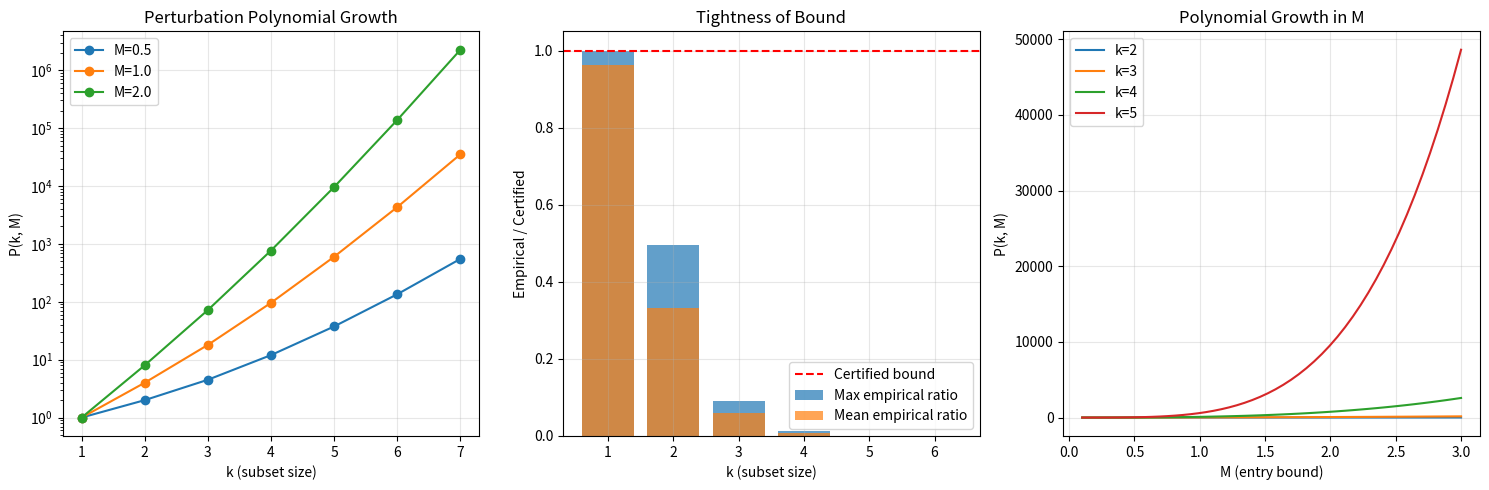
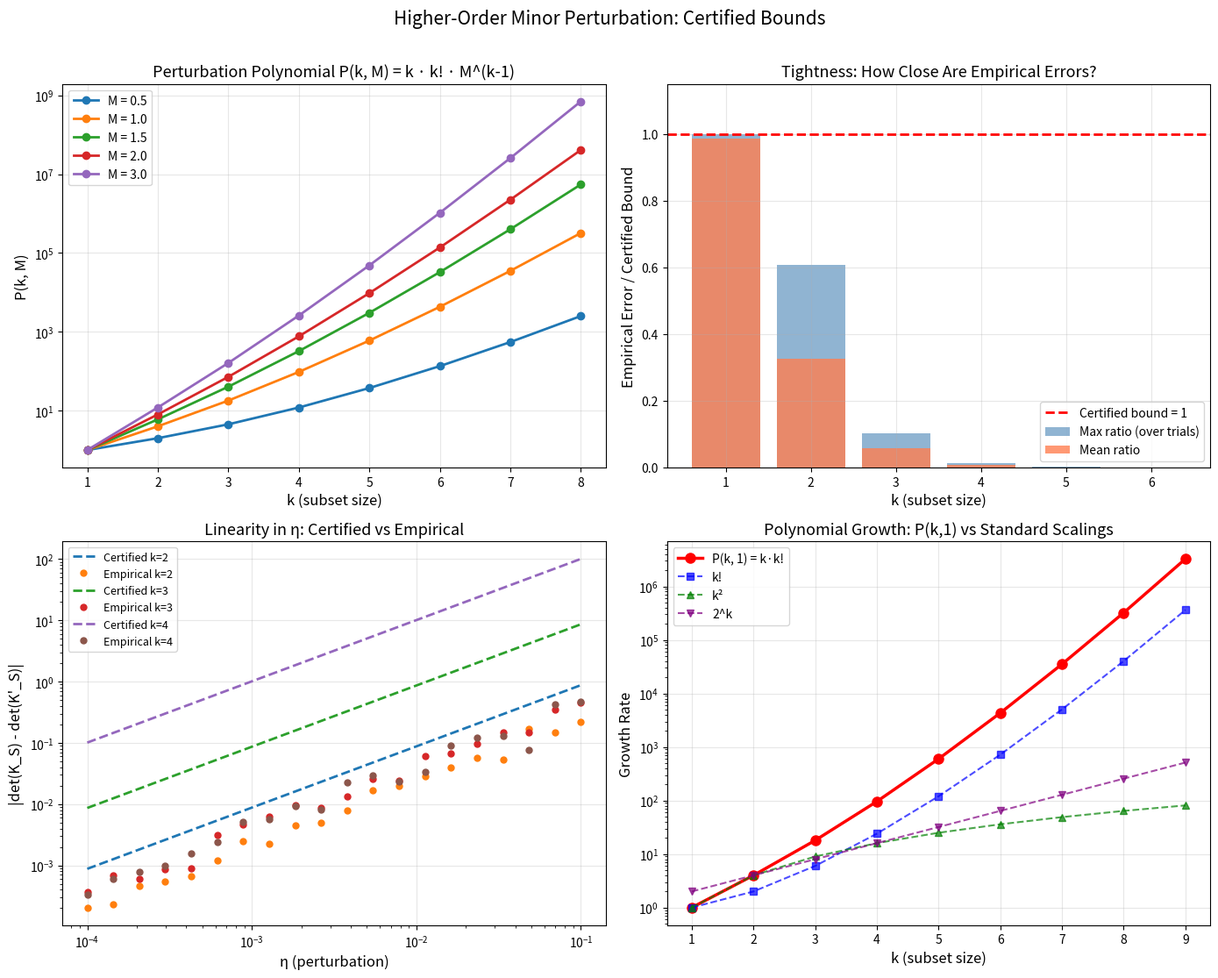
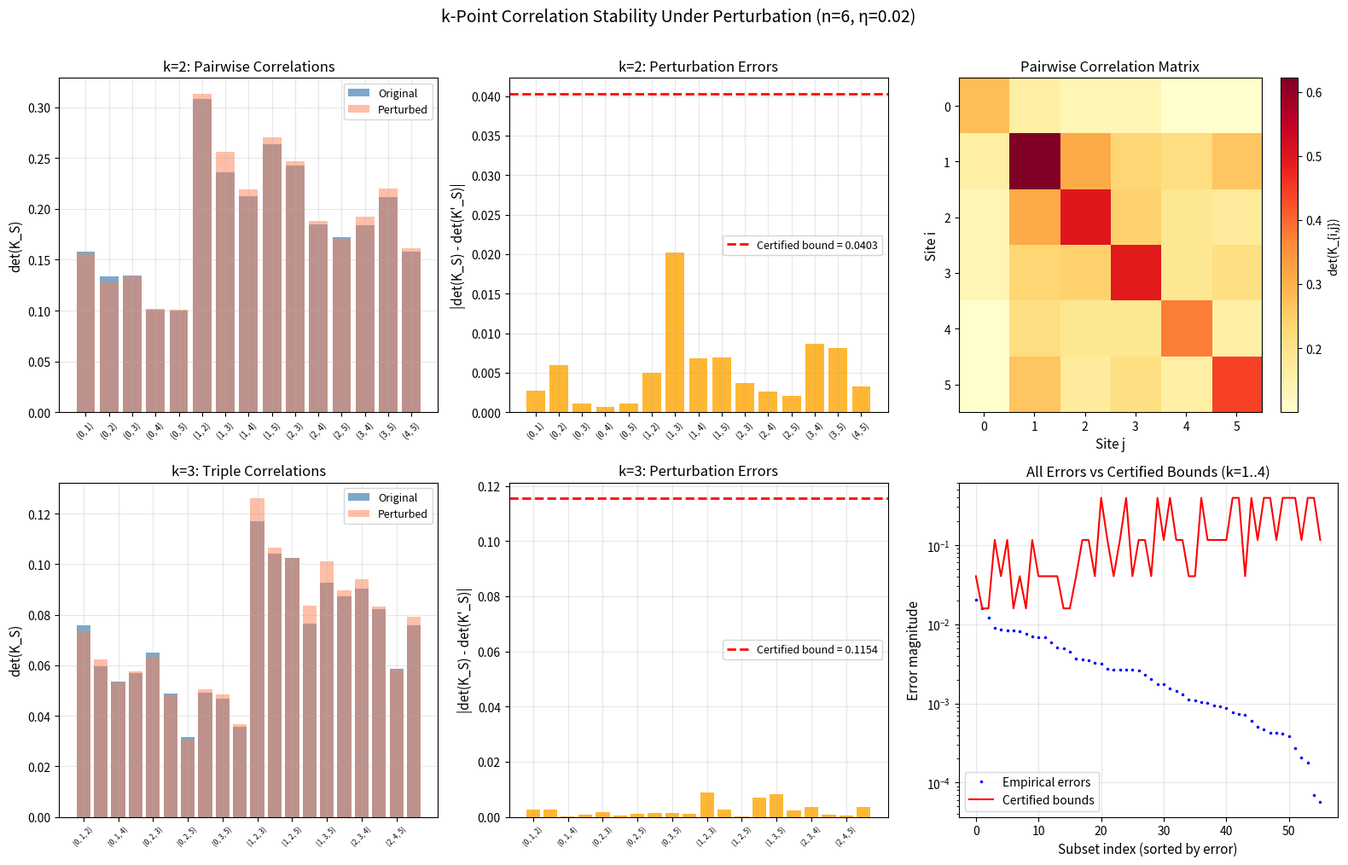
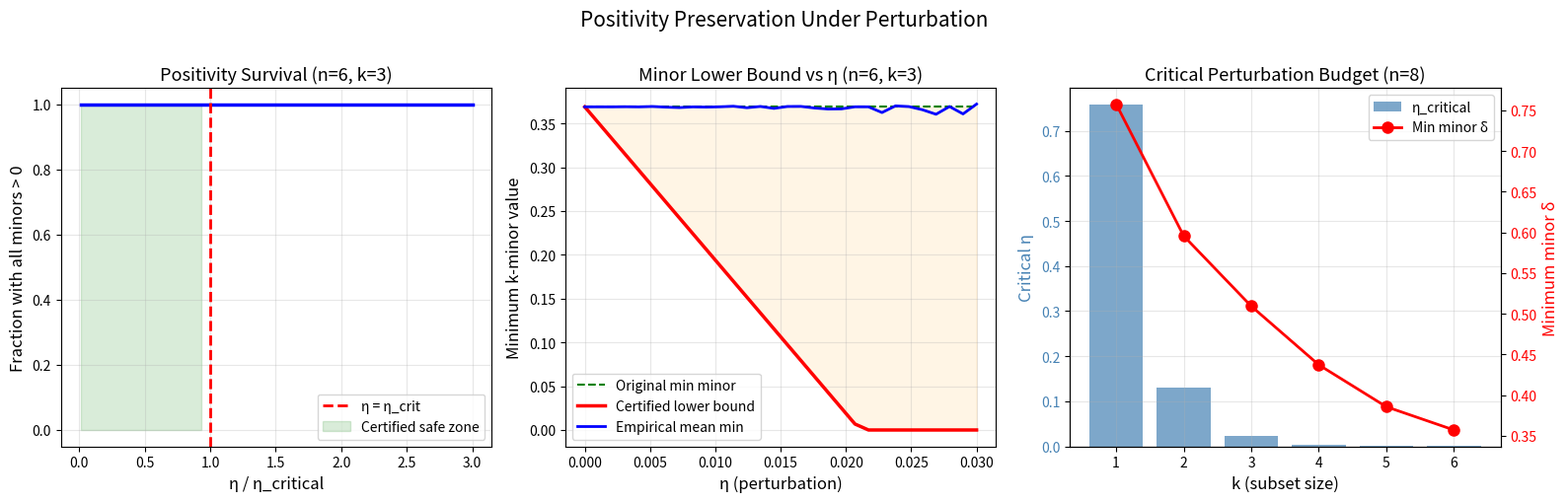

Python code for these plots, in order:
"""
Applications of Higher-Order Minor Perturbation Theory

Demonstrates real-world applications across multiple domains:
1. Certified k-DPP sampling with higher-order guarantees
2. Robust correlation estimation in determinantal models
3. Perturbation analysis for quantum chemistry surrogates
"""

import numpy as np
from itertools import combinations
from math import factorial
from typing import List, Tuple, Dict


def minor_perturb_poly(k: int, M: float) -> float:
    """P(k, M) = k · k! · M^(k-1)"""
    if k == 0:
        return 0.0
    return float(k * factorial(k)) * M ** (k - 1)


# ============================================================
# Application 1: Certified k-DPP Sampling
# ============================================================

def certified_kdpp_sampling(K: np.ndarray, k: int, eta: float,
                            n_samples: int = 1000) -> Dict:
    """
    Certified k-DPP sampling with higher-order guarantees.
    
    Given a kernel K and perturbation budget eta, computes:
    - The certified bound on k-point inclusion probability errors
    - Whether the approximate kernel preserves positivity of all k-minors
    - Empirical sampling statistics for validation
    
    In a k-DPP, the probability of selecting subset S with |S|=k is:
      Pr[S] = det(K_S) / Σ_{|T|=k} det(K_T)
    
    Under perturbation K → K', the selection probabilities change by at most:
      |Pr_K[S] - Pr_{K'}[S]| ≤ C · P(k,M) · η
    where C depends on the partition function and its perturbation.
    
    Args:
        K: PSD kernel matrix
        k: Subset size
        eta: Perturbation budget
        n_samples: Number of Monte Carlo samples for validation
    
    Returns:
        Certification results
    """
    n = K.shape[0]
    M = np.max(np.abs(K))
    
    # Compute all k-minors
    subsets = list(combinations(range(n), k))
    minors = {}
    for S in subsets:
        idx = list(S)
        minors[S] = np.linalg.det(K[np.ix_(idx, idx)])
    
    # Partition function
    Z = sum(minors.values())
    
    # Certified bound on each minor
    bound = minor_perturb_poly(k, M) * eta
    
    # Minimum minor (positivity margin)
    min_minor = min(minors.values())
    
    # Critical perturbation for positivity
    P_kM = minor_perturb_poly(k, M)
    eta_crit = min_minor / P_kM if P_kM > 0 and min_minor > 0 else 0
    
    # Perturbed kernel
    E = np.random.uniform(-eta, eta, (n, n))
    E = (E + E.T) / 2
    K_prime = K + E
    
    # Perturbed minors
    perturbed_minors = {}
    for S in subsets:
        idx = list(S)
        perturbed_minors[S] = np.linalg.det(K_prime[np.ix_(idx, idx)])
    
    Z_prime = sum(perturbed_minors.values())
    
    # Compute actual errors in selection probabilities
    prob_errors = []
    for S in subsets:
        p = minors[S] / Z if Z > 0 else 0
        p_prime = perturbed_minors[S] / Z_prime if Z_prime > 0 else 0
        prob_errors.append(abs(p - p_prime))
    
    return {
        'n': n,
        'k': k,
        'M': M,
        'eta': eta,
        'minor_bound': bound,
        'partition_function': Z,
        'partition_function_perturbed': Z_prime,
        'min_minor': min_minor,
        'eta_critical': eta_crit,
        'positivity_safe': eta < eta_crit,
        'max_prob_error': max(prob_errors),
        'mean_prob_error': np.mean(prob_errors),
        'n_subsets': len(subsets)
    }


# ============================================================
# Application 2: Robust Correlation Estimation
# ============================================================

def correlation_stability_analysis(n: int, k: int,
                                   noise_levels: List[float]) -> Dict:
    """
    Analyze stability of k-point correlation functions under noise.
    
    In statistical physics, the k-point correlation function of a
    determinantal model is ρ_k(S) = det(K_S). Under measurement noise
    or model uncertainty, we need certified bounds on correlation errors.
    
    This function generates a random DPP kernel, adds various levels
    of noise, and compares the certified bound against empirical errors.
    
    Args:
        n: System size (number of sites)
        k: Correlation order
        noise_levels: List of η values to test
    
    Returns:
        Analysis results for each noise level
    """
    # Generate a random DPP kernel (eigenvalues in [0,1])
    U = np.linalg.qr(np.random.randn(n, n))[0]
    eigenvalues = np.random.uniform(0, 1, n)
    K = U @ np.diag(eigenvalues) @ U.T
    K = (K + K.T) / 2  # ensure symmetry
    
    M = np.max(np.abs(K))
    
    results = []
    for eta in noise_levels:
        E = np.random.uniform(-eta, eta, (n, n))
        E = (E + E.T) / 2
        K_noisy = K + E
        
        actual_eta = np.max(np.abs(K - K_noisy))
        M_total = max(M, np.max(np.abs(K_noisy)))
        bound = minor_perturb_poly(k, M_total) * actual_eta
        
        # Compute correlation errors for random subsets
        subsets = list(combinations(range(n), k))
        if len(subsets) > 500:
            idx_choice = np.random.choice(len(subsets), 500, replace=False)
            subsets = [subsets[i] for i in idx_choice]
        
        errors = []
        for S in subsets:
            idx = list(S)
            rho = np.linalg.det(K[np.ix_(idx, idx)])
            rho_noisy = np.linalg.det(K_noisy[np.ix_(idx, idx)])
            errors.append(abs(rho - rho_noisy))
        
        results.append({
            'eta': eta,
            'actual_eta': actual_eta,
            'certified_bound': bound,
            'max_empirical_error': max(errors),
            'mean_empirical_error': np.mean(errors),
            'tightness': max(errors) / bound if bound > 0 else 0
        })
    
    return {
        'n': n,
        'k': k,
        'M': M,
        'P_k_M': minor_perturb_poly(k, M),
        'results': results
    }


# ============================================================
# Application 3: Quantum Chemistry Observables
# ============================================================

def quantum_observable_certification(n_orbitals: int, k_electrons: int,
                                     approx_error: float) -> Dict:
    """
    Certify perturbation bounds for k-electron determinantal observables.
    
    In quantum chemistry, reduced density matrices and their determinantal
    surrogates involve principal minors of the one-body density matrix.
    When using approximate methods (Hartree-Fock, DFT), the kernel is
    known only approximately. This function computes certified error bars.
    
    The one-body density matrix γ of a Slater determinant has eigenvalues
    0 or 1 (occupation numbers). Under perturbation γ → γ', the k-electron
    observables det(γ_S) change by at most P(k, M) · η.
    
    Args:
        n_orbitals: Number of orbitals
        k_electrons: Number of electrons in the observable
        approx_error: Approximation error in the density matrix
    
    Returns:
        Certification results
    """
    n = n_orbitals
    k = k_electrons
    
    # Generate a density matrix (eigenvalues 0 or 1, with some in between for approx)
    n_occupied = min(k + 2, n)
    U = np.linalg.qr(np.random.randn(n, n))[0]
    eigenvalues = np.zeros(n)
    eigenvalues[:n_occupied] = 1.0
    # Add some fractional occupation to simulate correlation effects
    eigenvalues[n_occupied:min(n_occupied+2, n)] = 0.3
    
    gamma = U @ np.diag(eigenvalues) @ U.T
    gamma = (gamma + gamma.T) / 2
    
    M = np.max(np.abs(gamma))
    
    # Compute certified bound
    P_kM = minor_perturb_poly(k, M)
    certified_bound = P_kM * approx_error
    
    # Simulate approximate density matrix
    E = np.random.uniform(-approx_error, approx_error, (n, n))
    E = (E + E.T) / 2
    gamma_approx = gamma + E
    
    # Compute observables
    subsets = list(combinations(range(n), k))
    if len(subsets) > 200:
        idx_choice = np.random.choice(len(subsets), 200, replace=False)
        subsets = [subsets[i] for i in idx_choice]
    
    exact_obs = []
    approx_obs = []
    for S in subsets:
        idx = list(S)
        exact_obs.append(np.linalg.det(gamma[np.ix_(idx, idx)]))
        approx_obs.append(np.linalg.det(gamma_approx[np.ix_(idx, idx)]))
    
    errors = [abs(e - a) for e, a in zip(exact_obs, approx_obs)]
    
    return {
        'n_orbitals': n,
        'k_electrons': k,
        'M': M,
        'approx_error': approx_error,
        'P_k_M': P_kM,
        'certified_bound': certified_bound,
        'max_empirical_error': max(errors),
        'mean_empirical_error': np.mean(errors),
        'tightness': max(errors) / certified_bound if certified_bound > 0 else 0,
        'n_observables': len(subsets),
        'exact_range': (min(exact_obs), max(exact_obs)),
        'approx_range': (min(approx_obs), max(approx_obs))
    }


if __name__ == "__main__":
    np.random.seed(42)
    
    print("=" * 70)
    print("APPLICATION 1: Certified k-DPP Sampling")
    print("=" * 70)
    
    n = 8
    A = np.random.randn(n, n) / np.sqrt(n)
    K = A @ A.T + 0.1 * np.eye(n)
    
    for k in [2, 3, 4]:
        result = certified_kdpp_sampling(K, k, eta=0.01)
        print(f"\nk={k}: {result['n_subsets']} subsets")
        print(f"  Minor bound: {result['minor_bound']:.6f}")
        print(f"  Max prob error: {result['max_prob_error']:.8f}")
        print(f"  Positivity safe: {result['positivity_safe']}")
    
    print("\n" + "=" * 70)
    print("APPLICATION 2: Correlation Stability")
    print("=" * 70)
    
    noise_levels = [0.001, 0.005, 0.01, 0.05, 0.1]
    analysis = correlation_stability_analysis(8, 3, noise_levels)
    
    print(f"\nn={analysis['n']}, k={analysis['k']}, M={analysis['M']:.4f}")
    print(f"P(k,M) = {analysis['P_k_M']:.4f}")
    print(f"\n{'η':>8} {'Certified':>12} {'Empirical':>12} {'Tightness':>12}")
    print("-" * 50)
    for r in analysis['results']:
        print(f"{r['eta']:>8.4f} {r['certified_bound']:>12.6f} "
              f"{r['max_empirical_error']:>12.6f} {r['tightness']:>12.4f}")
    
    print("\n" + "=" * 70)
    print("APPLICATION 3: Quantum Chemistry Observables")
    print("=" * 70)
    
    for k in [2, 3, 4]:
        result = quantum_observable_certification(10, k, 0.01)
        print(f"\nk={k} electrons, {result['n_orbitals']} orbitals:")
        print(f"  P({k}, {result['M']:.2f}) = {result['P_k_M']:.2f}")
        print(f"  Certified bound: {result['certified_bound']:.6f}")
        print(f"  Max empirical error: {result['max_empirical_error']:.8f}")
        print(f"  Tightness: {result['tightness']:.4f}")


"""
Demo: Higher-Order Minor Perturbation Bounds for DPP Kernels

This script demonstrates the certified perturbation theory for principal minors
of symmetric PSD kernels. It generates random PSD matrices, perturbs them
entrywise, computes principal minors, and compares empirical perturbation errors
against the certified bound P(k,M)*η = k·k!·M^(k-1)·η.
"""

import numpy as np
from itertools import combinations
from math import factorial
import matplotlib
matplotlib.use('Agg')
import matplotlib.pyplot as plt


def minor_perturb_poly(k: int, M: float) -> float:
    """Certified perturbation polynomial P(k, M) = k · k! · M^(k-1)."""
    if k == 0:
        return 0.0
    return k * factorial(k) * M ** (k - 1)


def random_psd_matrix(n: int, rank: int = None) -> np.ndarray:
    """Generate a random n×n symmetric PSD matrix with entries roughly in [-1, 1]."""
    if rank is None:
        rank = n
    A = np.random.randn(n, rank) / np.sqrt(n)
    K = A @ A.T
    return K


def entrywise_perturb(K: np.ndarray, eta: float) -> np.ndarray:
    """Perturb K entrywise by at most eta, preserving symmetry."""
    n = K.shape[0]
    E = np.random.uniform(-eta, eta, (n, n))
    E = (E + E.T) / 2  # symmetrize
    return K + E


def principal_submatrix(K: np.ndarray, indices: tuple) -> np.ndarray:
    """Extract principal submatrix indexed by given indices."""
    idx = list(indices)
    return K[np.ix_(idx, idx)]


def principal_minor(K: np.ndarray, indices: tuple) -> float:
    """Compute det of principal submatrix."""
    return np.linalg.det(principal_submatrix(K, indices))


def max_entry_bound(K: np.ndarray) -> float:
    """Maximum absolute entry of K."""
    return np.max(np.abs(K))


def demo_basic_bound():
    """Demo 1: Basic perturbation bound verification."""
    print("=" * 70)
    print("DEMO 1: Basic Perturbation Bound Verification")
    print("=" * 70)
    
    np.random.seed(42)
    n = 8
    eta = 0.01
    
    K = random_psd_matrix(n)
    K_prime = entrywise_perturb(K, eta)
    
    M = max(max_entry_bound(K), max_entry_bound(K_prime))
    actual_eta = np.max(np.abs(K - K_prime))
    
    print(f"Matrix size: {n}×{n}")
    print(f"Entry bound M: {M:.4f}")
    print(f"Perturbation eta: {actual_eta:.6f}")
    print()
    
    for k in range(1, 6):
        bound = minor_perturb_poly(k, M) * actual_eta
        
        # Sample random k-subsets and compute actual errors
        all_subsets = list(combinations(range(n), k))
        max_error = 0.0
        for S in all_subsets:
            det_K = principal_minor(K, S)
            det_Kp = principal_minor(K_prime, S)
            error = abs(det_K - det_Kp)
            max_error = max(max_error, error)
        
        ratio = max_error / bound if bound > 0 else 0
        print(f"k={k}: max|det(K_S)-det(K'_S)| = {max_error:.8f}, "
              f"bound = {bound:.8f}, ratio = {ratio:.4f}")
    
    print()


def demo_scaling():
    """Demo 2: Scaling of empirical vs certified bounds in k."""
    print("=" * 70)
    print("DEMO 2: Scaling Analysis in k")
    print("=" * 70)
    
    np.random.seed(123)
    n = 10
    eta = 0.005
    n_trials = 20
    
    results = {k: [] for k in range(1, 7)}
    
    for trial in range(n_trials):
        K = random_psd_matrix(n, rank=n)
        K_prime = entrywise_perturb(K, eta)
        M = max(max_entry_bound(K), max_entry_bound(K_prime))
        actual_eta = np.max(np.abs(K - K_prime))
        
        for k in range(1, 7):
            bound = minor_perturb_poly(k, M) * actual_eta
            
            subsets = list(combinations(range(n), k))
            if len(subsets) > 200:
                subsets = [subsets[i] for i in np.random.choice(len(subsets), 200, replace=False)]
            
            max_error = 0.0
            for S in subsets:
                error = abs(principal_minor(K, S) - principal_minor(K_prime, S))
                max_error = max(max_error, error)
            
            results[k].append(max_error / bound if bound > 0 else 0)
    
    print(f"{'k':>3} {'mean ratio':>12} {'max ratio':>12} {'P(k,1)':>12}")
    print("-" * 45)
    for k in range(1, 7):
        ratios = results[k]
        print(f"{k:>3} {np.mean(ratios):>12.6f} {np.max(ratios):>12.6f} "
              f"{minor_perturb_poly(k, 1.0):>12.1f}")
    
    print("\nNote: ratios << 1 confirm the certified bound is valid.")
    print("The bound grows as k·k!, but empirical errors are much smaller.\n")


def demo_positivity_preservation():
    """Demo 3: Positivity margin preservation."""
    print("=" * 70)
    print("DEMO 3: Positivity Margin Preservation (Theorem D)")
    print("=" * 70)
    
    np.random.seed(456)
    n = 6
    k = 3
    
    # Create a well-conditioned PSD matrix
    K = random_psd_matrix(n) + 0.5 * np.eye(n)
    M = max_entry_bound(K)
    
    # Find minimum principal minor
    all_subsets = list(combinations(range(n), k))
    min_minor = min(principal_minor(K, S) for S in all_subsets)
    delta = min_minor
    
    # Compute critical eta
    P_k_M = minor_perturb_poly(k, M)
    eta_critical = delta / P_k_M
    
    print(f"Matrix size: {n}×{n}, subset size k={k}")
    print(f"Entry bound M: {M:.4f}")
    print(f"Min principal minor δ: {delta:.6f}")
    print(f"P({k}, {M:.4f}): {P_k_M:.4f}")
    print(f"Critical η = δ/P(k,M): {eta_critical:.6f}")
    print()
    
    for eta_factor in [0.1, 0.5, 0.9, 1.0, 1.5, 2.0]:
        eta = eta_factor * eta_critical
        n_violations = 0
        n_tests = 50
        
        for _ in range(n_tests):
            K_prime = entrywise_perturb(K, eta)
            for S in all_subsets:
                if principal_minor(K_prime, S) <= 0:
                    n_violations += 1
        
        status = "✓ SAFE" if n_violations == 0 else f"✗ {n_violations} violations"
        print(f"η/η_crit = {eta_factor:.1f}: η = {eta:.6f}, {status}")
    
    print("\nTheorem D guarantees: η < η_crit ⟹ all minors stay positive.\n")


def demo_visualization():
    """Demo 4: Generate visualization plots."""
    print("=" * 70)
    print("DEMO 4: Generating Visualization Plots")
    print("=" * 70)
    
    # Plot 1: P(k, M) growth
    fig, axes = plt.subplots(1, 3, figsize=(15, 5))
    
    # P(k, M) vs k for various M
    ks = range(1, 8)
    for M in [0.5, 1.0, 2.0]:
        values = [minor_perturb_poly(k, M) for k in ks]
        axes[0].semilogy(list(ks), values, 'o-', label=f'M={M}')
    axes[0].set_xlabel('k (subset size)')
    axes[0].set_ylabel('P(k, M)')
    axes[0].set_title('Perturbation Polynomial Growth')
    axes[0].legend()
    axes[0].grid(True, alpha=0.3)
    
    # Empirical ratio vs k
    np.random.seed(789)
    n = 8
    eta = 0.01
    ratios_mean = []
    ratios_max = []
    
    for k in range(1, 7):
        trial_ratios = []
        for _ in range(30):
            K = random_psd_matrix(n)
            K_prime = entrywise_perturb(K, eta)
            M = max(max_entry_bound(K), max_entry_bound(K_prime))
            actual_eta = np.max(np.abs(K - K_prime))
            bound = minor_perturb_poly(k, M) * actual_eta
            
            subsets = list(combinations(range(n), k))
            if len(subsets) > 100:
                subsets = [subsets[i] for i in np.random.choice(len(subsets), 100, replace=False)]
            
            max_err = max(abs(principal_minor(K, S) - principal_minor(K_prime, S)) for S in subsets)
            trial_ratios.append(max_err / bound if bound > 0 else 0)
        
        ratios_mean.append(np.mean(trial_ratios))
        ratios_max.append(np.max(trial_ratios))
    
    axes[1].bar(range(1, 7), ratios_max, alpha=0.7, label='Max empirical ratio')
    axes[1].bar(range(1, 7), ratios_mean, alpha=0.7, label='Mean empirical ratio')
    axes[1].axhline(y=1.0, color='r', linestyle='--', label='Certified bound')
    axes[1].set_xlabel('k (subset size)')
    axes[1].set_ylabel('Empirical / Certified')
    axes[1].set_title('Tightness of Bound')
    axes[1].legend()
    axes[1].grid(True, alpha=0.3)
    
    # P(k,M) vs M
    Ms = np.linspace(0.1, 3.0, 50)
    for k in [2, 3, 4, 5]:
        values = [minor_perturb_poly(k, M) for M in Ms]
        axes[2].plot(Ms, values, label=f'k={k}')
    axes[2].set_xlabel('M (entry bound)')
    axes[2].set_ylabel('P(k, M)')
    axes[2].set_title('Polynomial Growth in M')
    axes[2].legend()
    axes[2].grid(True, alpha=0.3)
    
    plt.tight_layout()
    plt.savefig('perturbation_bounds.png', dpi=150, bbox_inches='tight')
    print("Saved: perturbation_bounds.png")
    plt.close()
    
    print("Visualization complete.\n")


if __name__ == "__main__":
    demo_basic_bound()
    demo_scaling()
    demo_positivity_preservation()
    demo_visualization()
    
    print("=" * 70)
    print("ALL DEMOS COMPLETE")
    print("=" * 70)


"""
Visualization: Perturbation Bound Scaling

Visualizes how the certified perturbation polynomial P(k,M) = k·k!·M^(k-1)
scales with subset size k and entry bound M, and compares against empirical
errors from random PSD matrix perturbations.
"""

import numpy as np
from itertools import combinations
from math import factorial
import matplotlib
matplotlib.use('Agg')
import matplotlib.pyplot as plt


def minor_perturb_poly(k, M):
    if k == 0:
        return 0.0
    return float(k * factorial(k)) * M ** (k - 1)


def random_psd_matrix(n, rank=None):
    if rank is None:
        rank = n
    A = np.random.randn(n, rank) / np.sqrt(n)
    return A @ A.T


def entrywise_perturb(K, eta):
    n = K.shape[0]
    E = np.random.uniform(-eta, eta, (n, n))
    E = (E + E.T) / 2
    return K + E


np.random.seed(42)

fig, axes = plt.subplots(2, 2, figsize=(14, 11))

# Panel 1: P(k, M) growth curves
ax = axes[0, 0]
ks = range(1, 9)
for M in [0.5, 1.0, 1.5, 2.0, 3.0]:
    values = [minor_perturb_poly(k, M) for k in ks]
    ax.semilogy(list(ks), values, 'o-', linewidth=2, markersize=6, label=f'M = {M}')
ax.set_xlabel('k (subset size)', fontsize=12)
ax.set_ylabel('P(k, M)', fontsize=12)
ax.set_title('Perturbation Polynomial P(k, M) = k · k! · M^(k-1)', fontsize=13)
ax.legend(fontsize=10)
ax.grid(True, alpha=0.3)

# Panel 2: Empirical tightness ratio
ax = axes[0, 1]
n = 8
eta = 0.01
n_trials = 40

mean_ratios = []
max_ratios = []
k_range = range(1, 7)

for k in k_range:
    trial_ratios = []
    for _ in range(n_trials):
        K = random_psd_matrix(n)
        K_prime = entrywise_perturb(K, eta)
        M = max(np.max(np.abs(K)), np.max(np.abs(K_prime)))
        actual_eta = np.max(np.abs(K - K_prime))
        bound = minor_perturb_poly(k, M) * actual_eta

        subsets = list(combinations(range(n), k))
        if len(subsets) > 100:
            subsets = [subsets[i] for i in np.random.choice(len(subsets), 100, replace=False)]

        max_err = max(abs(np.linalg.det(K[np.ix_(list(S), list(S))]) -
                         np.linalg.det(K_prime[np.ix_(list(S), list(S))]))
                      for S in subsets)
        trial_ratios.append(max_err / bound if bound > 0 else 0)

    mean_ratios.append(np.mean(trial_ratios))
    max_ratios.append(np.max(trial_ratios))

x = list(k_range)
ax.bar(x, max_ratios, alpha=0.6, color='steelblue', label='Max ratio (over trials)')
ax.bar(x, mean_ratios, alpha=0.8, color='coral', label='Mean ratio')
ax.axhline(y=1.0, color='red', linestyle='--', linewidth=2, label='Certified bound = 1')
ax.set_xlabel('k (subset size)', fontsize=12)
ax.set_ylabel('Empirical Error / Certified Bound', fontsize=12)
ax.set_title('Tightness: How Close Are Empirical Errors?', fontsize=13)
ax.legend(fontsize=10)
ax.set_ylim(0, 1.15)
ax.grid(True, alpha=0.3)

# Panel 3: Bound vs eta (linearity check)
ax = axes[1, 0]
n = 6
K = random_psd_matrix(n) + 0.3 * np.eye(n)
M = np.max(np.abs(K))
etas = np.logspace(-4, -1, 20)

for k in [2, 3, 4]:
    certified = [minor_perturb_poly(k, M) * e for e in etas]
    empirical = []
    for e in etas:
        K_prime = entrywise_perturb(K, e)
        actual_e = np.max(np.abs(K - K_prime))
        subsets = list(combinations(range(n), k))
        max_err = max(abs(np.linalg.det(K[np.ix_(list(S), list(S))]) -
                         np.linalg.det(K_prime[np.ix_(list(S), list(S))]))
                      for S in subsets)
        empirical.append(max_err)
    ax.loglog(etas, certified, '--', linewidth=2, label=f'Certified k={k}')
    ax.loglog(etas, empirical, 'o', markersize=5, label=f'Empirical k={k}')

ax.set_xlabel('η (perturbation)', fontsize=12)
ax.set_ylabel('|det(K_S) - det(K\'_S)|', fontsize=12)
ax.set_title('Linearity in η: Certified vs Empirical', fontsize=13)
ax.legend(fontsize=9)
ax.grid(True, alpha=0.3)

# Panel 4: k! growth comparison
ax = axes[1, 1]
ks = range(1, 10)
pkm = [minor_perturb_poly(k, 1.0) for k in ks]
factorials = [factorial(k) for k in ks]
k_fact_k = [k * factorial(k) for k in ks]
k_sq = [k**2 for k in ks]
k_exp = [2**k for k in ks]

ax.semilogy(list(ks), pkm, 'o-', linewidth=2.5, markersize=8, color='red', label='P(k, 1) = k·k!')
ax.semilogy(list(ks), factorials, 's--', linewidth=1.5, color='blue', alpha=0.7, label='k!')
ax.semilogy(list(ks), k_sq, '^--', linewidth=1.5, color='green', alpha=0.7, label='k²')
ax.semilogy(list(ks), k_exp, 'v--', linewidth=1.5, color='purple', alpha=0.7, label='2^k')
ax.set_xlabel('k (subset size)', fontsize=12)
ax.set_ylabel('Growth Rate', fontsize=12)
ax.set_title('Polynomial Growth: P(k,1) vs Standard Scalings', fontsize=13)
ax.legend(fontsize=10)
ax.grid(True, alpha=0.3)

plt.suptitle('Higher-Order Minor Perturbation: Certified Bounds', fontsize=15, y=1.01)
plt.tight_layout()
plt.savefig('viz_bound_scaling.png', dpi=150, bbox_inches='tight')
print("Saved: viz_bound_scaling.png")


"""
Visualization: Correlation Stability Heatmap

Visualizes the stability of k-point correlation functions (principal minors)
under kernel perturbation. Shows heatmaps of original vs perturbed correlations
and the certified error bounds.
"""

import numpy as np
from itertools import combinations
from math import factorial
import matplotlib
matplotlib.use('Agg')
import matplotlib.pyplot as plt


def minor_perturb_poly(k, M):
    if k == 0:
        return 0.0
    return float(k * factorial(k)) * M ** (k - 1)


np.random.seed(42)

fig, axes = plt.subplots(2, 3, figsize=(16, 10))

n = 6
# Create a nice PSD matrix
U = np.linalg.qr(np.random.randn(n, n))[0]
eigenvalues = np.array([0.9, 0.7, 0.5, 0.3, 0.2, 0.1])
K = U @ np.diag(eigenvalues) @ U.T
K = (K + K.T) / 2

eta = 0.02
E = np.random.uniform(-eta, eta, (n, n))
E = (E + E.T) / 2
K_prime = K + E

M = max(np.max(np.abs(K)), np.max(np.abs(K_prime)))

# Row 1: k=2 pairwise correlations
k = 2
subsets = list(combinations(range(n), k))
n_sub = len(subsets)

original_vals = np.array([np.linalg.det(K[np.ix_(list(S), list(S))]) for S in subsets])
perturbed_vals = np.array([np.linalg.det(K_prime[np.ix_(list(S), list(S))]) for S in subsets])
errors = np.abs(original_vals - perturbed_vals)
bound = minor_perturb_poly(k, M) * np.max(np.abs(K - K_prime))

labels = [f'{S}' for S in subsets]

ax = axes[0, 0]
ax.bar(range(n_sub), original_vals, alpha=0.7, color='steelblue', label='Original')
ax.bar(range(n_sub), perturbed_vals, alpha=0.5, color='coral', label='Perturbed')
ax.set_xticks(range(n_sub))
ax.set_xticklabels(labels, rotation=45, fontsize=7)
ax.set_ylabel('det(K_S)', fontsize=11)
ax.set_title(f'k=2: Pairwise Correlations', fontsize=12)
ax.legend(fontsize=9)
ax.grid(True, alpha=0.3)

ax = axes[0, 1]
ax.bar(range(n_sub), errors, alpha=0.8, color='orange')
ax.axhline(y=bound, color='red', linestyle='--', linewidth=2, label=f'Certified bound = {bound:.4f}')
ax.set_xticks(range(n_sub))
ax.set_xticklabels(labels, rotation=45, fontsize=7)
ax.set_ylabel('|det(K_S) - det(K\'_S)|', fontsize=11)
ax.set_title(f'k=2: Perturbation Errors', fontsize=12)
ax.legend(fontsize=9)
ax.grid(True, alpha=0.3)

# Heatmap: pairwise correlation matrix
ax = axes[0, 2]
corr_matrix = np.zeros((n, n))
for i in range(n):
    for j in range(n):
        if i == j:
            corr_matrix[i, j] = K[i, i]
        else:
            corr_matrix[i, j] = np.linalg.det(K[np.ix_([i, j], [i, j])])
im = ax.imshow(corr_matrix, cmap='YlOrRd', aspect='auto')
ax.set_title('Pairwise Correlation Matrix', fontsize=12)
ax.set_xlabel('Site j', fontsize=11)
ax.set_ylabel('Site i', fontsize=11)
plt.colorbar(im, ax=ax, label='det(K_{i,j})')

# Row 2: k=3 triple correlations
k = 3
subsets = list(combinations(range(n), k))
n_sub = len(subsets)

original_vals = np.array([np.linalg.det(K[np.ix_(list(S), list(S))]) for S in subsets])
perturbed_vals = np.array([np.linalg.det(K_prime[np.ix_(list(S), list(S))]) for S in subsets])
errors = np.abs(original_vals - perturbed_vals)
bound = minor_perturb_poly(k, M) * np.max(np.abs(K - K_prime))

labels = [f'{S}' for S in subsets]

ax = axes[1, 0]
ax.bar(range(n_sub), original_vals, alpha=0.7, color='steelblue', label='Original')
ax.bar(range(n_sub), perturbed_vals, alpha=0.5, color='coral', label='Perturbed')
ax.set_xticks(range(0, n_sub, 2))
ax.set_xticklabels([labels[i] for i in range(0, n_sub, 2)], rotation=45, fontsize=6)
ax.set_ylabel('det(K_S)', fontsize=11)
ax.set_title(f'k=3: Triple Correlations', fontsize=12)
ax.legend(fontsize=9)
ax.grid(True, alpha=0.3)

ax = axes[1, 1]
ax.bar(range(n_sub), errors, alpha=0.8, color='orange')
ax.axhline(y=bound, color='red', linestyle='--', linewidth=2, label=f'Certified bound = {bound:.4f}')
ax.set_xticks(range(0, n_sub, 2))
ax.set_xticklabels([labels[i] for i in range(0, n_sub, 2)], rotation=45, fontsize=6)
ax.set_ylabel('|det(K_S) - det(K\'_S)|', fontsize=11)
ax.set_title(f'k=3: Perturbation Errors', fontsize=12)
ax.legend(fontsize=9)
ax.grid(True, alpha=0.3)

# Sorted errors vs bound
ax = axes[1, 2]
all_errors = []
all_bounds = []
for k in range(1, 5):
    subsets = list(combinations(range(n), k))
    b = minor_perturb_poly(k, M) * np.max(np.abs(K - K_prime))
    for S in subsets:
        err = abs(np.linalg.det(K[np.ix_(list(S), list(S))]) -
                  np.linalg.det(K_prime[np.ix_(list(S), list(S))]))
        all_errors.append(err)
        all_bounds.append(b)

sorted_idx = np.argsort(all_errors)[::-1]
all_errors = np.array(all_errors)[sorted_idx]
all_bounds = np.array(all_bounds)[sorted_idx]

ax.semilogy(range(len(all_errors)), all_errors, 'b.', markersize=3, label='Empirical errors')
ax.semilogy(range(len(all_bounds)), all_bounds, 'r-', linewidth=1.5, label='Certified bounds')
ax.set_xlabel('Subset index (sorted by error)', fontsize=11)
ax.set_ylabel('Error magnitude', fontsize=11)
ax.set_title('All Errors vs Certified Bounds (k=1..4)', fontsize=12)
ax.legend(fontsize=10)
ax.grid(True, alpha=0.3)

plt.suptitle(f'k-Point Correlation Stability Under Perturbation (n={n}, η={eta})',
             fontsize=14, y=1.01)
plt.tight_layout()
plt.savefig('viz_correlation_heatmap.png', dpi=150, bbox_inches='tight')
print("Saved: viz_correlation_heatmap.png")


"""
Visualization: Positivity Margin Preservation

Visualizes Theorem D: if det(K_S) ≥ δ and P(k,M)·η < δ, then det(K'_S) > 0.
Shows the phase transition between safe and unsafe perturbation regimes.
"""

import numpy as np
from itertools import combinations
from math import factorial
import matplotlib
matplotlib.use('Agg')
import matplotlib.pyplot as plt


def minor_perturb_poly(k, M):
    if k == 0:
        return 0.0
    return float(k * factorial(k)) * M ** (k - 1)


def random_psd_matrix(n, condition=1.0):
    U = np.linalg.qr(np.random.randn(n, n))[0]
    eigs = np.random.uniform(condition, condition + 1.0, n)
    K = U @ np.diag(eigs) @ U.T
    return (K + K.T) / 2


np.random.seed(2024)

fig, axes = plt.subplots(1, 3, figsize=(16, 5))

# Panel 1: Phase diagram - which perturbation levels preserve positivity?
ax = axes[0]
n = 6
k = 3

n_trials = 50
eta_fractions = np.linspace(0.01, 3.0, 40)
survival_rates = []

K = random_psd_matrix(n, condition=0.5)
M = np.max(np.abs(K))

# Find min minor
subsets = list(combinations(range(n), k))
min_minor = min(np.linalg.det(K[np.ix_(list(S), list(S))]) for S in subsets)
delta = min_minor
P_kM = minor_perturb_poly(k, M)
eta_crit = delta / P_kM if P_kM > 0 else 1.0

for frac in eta_fractions:
    eta = frac * eta_crit
    successes = 0
    for _ in range(n_trials):
        E = np.random.uniform(-eta, eta, (n, n))
        E = (E + E.T) / 2
        K_prime = K + E
        all_pos = all(np.linalg.det(K_prime[np.ix_(list(S), list(S))]) > 0 for S in subsets)
        if all_pos:
            successes += 1
    survival_rates.append(successes / n_trials)

ax.plot(eta_fractions, survival_rates, 'b-', linewidth=2.5)
ax.axvline(x=1.0, color='red', linestyle='--', linewidth=2, label='η = η_crit')
ax.fill_between(eta_fractions, 0, 1, where=[f <= 1.0 for f in eta_fractions],
                alpha=0.15, color='green', label='Certified safe zone')
ax.set_xlabel('η / η_critical', fontsize=12)
ax.set_ylabel('Fraction with all minors > 0', fontsize=12)
ax.set_title(f'Positivity Survival (n={n}, k={k})', fontsize=13)
ax.legend(fontsize=10)
ax.grid(True, alpha=0.3)
ax.set_ylim(-0.05, 1.05)

# Panel 2: Minimum minor under perturbation
ax = axes[1]
n = 6
k = 3

K = random_psd_matrix(n, condition=0.3)
M = np.max(np.abs(K))
P_kM = minor_perturb_poly(k, M)

etas_test = np.linspace(0, 0.03, 30)
certified_lower = []
empirical_min = []

subsets = list(combinations(range(n), k))
min_det_K = min(np.linalg.det(K[np.ix_(list(S), list(S))]) for S in subsets)

for eta in etas_test:
    certified_lower.append(max(0, min_det_K - P_kM * eta))

    # Monte Carlo minimum
    min_vals = []
    for _ in range(30):
        E = np.random.uniform(-eta, eta, (n, n))
        E = (E + E.T) / 2
        K_prime = K + E
        min_det = min(np.linalg.det(K_prime[np.ix_(list(S), list(S))]) for S in subsets)
        min_vals.append(min_det)
    empirical_min.append(np.mean(min_vals))

ax.plot(etas_test, [min_det_K] * len(etas_test), 'g--', linewidth=1.5, label='Original min minor')
ax.plot(etas_test, certified_lower, 'r-', linewidth=2.5, label='Certified lower bound')
ax.plot(etas_test, empirical_min, 'b-', linewidth=2, label='Empirical mean min')
ax.fill_between(etas_test, certified_lower, min_det_K, alpha=0.1, color='orange')
ax.set_xlabel('η (perturbation)', fontsize=12)
ax.set_ylabel('Minimum k-minor value', fontsize=12)
ax.set_title(f'Minor Lower Bound vs η (n={n}, k={k})', fontsize=13)
ax.legend(fontsize=10)
ax.grid(True, alpha=0.3)

# Panel 3: Critical eta vs k
ax = axes[2]
n = 8
K = random_psd_matrix(n, condition=0.5)
M = np.max(np.abs(K))

ks = range(1, 7)
eta_crits = []
min_minors = []

for k in ks:
    subsets = list(combinations(range(n), k))
    min_det = min(np.linalg.det(K[np.ix_(list(S), list(S))]) for S in subsets)
    P_kM = minor_perturb_poly(k, M)
    eta_c = min_det / P_kM if P_kM > 0 else float('inf')
    eta_crits.append(eta_c)
    min_minors.append(min_det)

ax2 = ax.twinx()
bars = ax.bar(list(ks), eta_crits, alpha=0.7, color='steelblue', label='η_critical')
line = ax2.plot(list(ks), min_minors, 'ro-', linewidth=2, markersize=8, label='Min minor δ')
ax.set_xlabel('k (subset size)', fontsize=12)
ax.set_ylabel('Critical η', fontsize=12, color='steelblue')
ax2.set_ylabel('Minimum minor δ', fontsize=12, color='red')
ax.set_title(f'Critical Perturbation Budget (n={n})', fontsize=13)
ax.tick_params(axis='y', labelcolor='steelblue')
ax2.tick_params(axis='y', labelcolor='red')

lines1, labels1 = ax.get_legend_handles_labels()
lines2, labels2 = ax2.get_legend_handles_labels()
ax.legend(lines1 + lines2, labels1 + labels2, fontsize=10)
ax.grid(True, alpha=0.3)

plt.suptitle('Positivity Preservation Under Perturbation', fontsize=15, y=1.01)
plt.tight_layout()
plt.savefig('viz_positivity_margin.png', dpi=150, bbox_inches='tight')
print("Saved: viz_positivity_margin.png")
